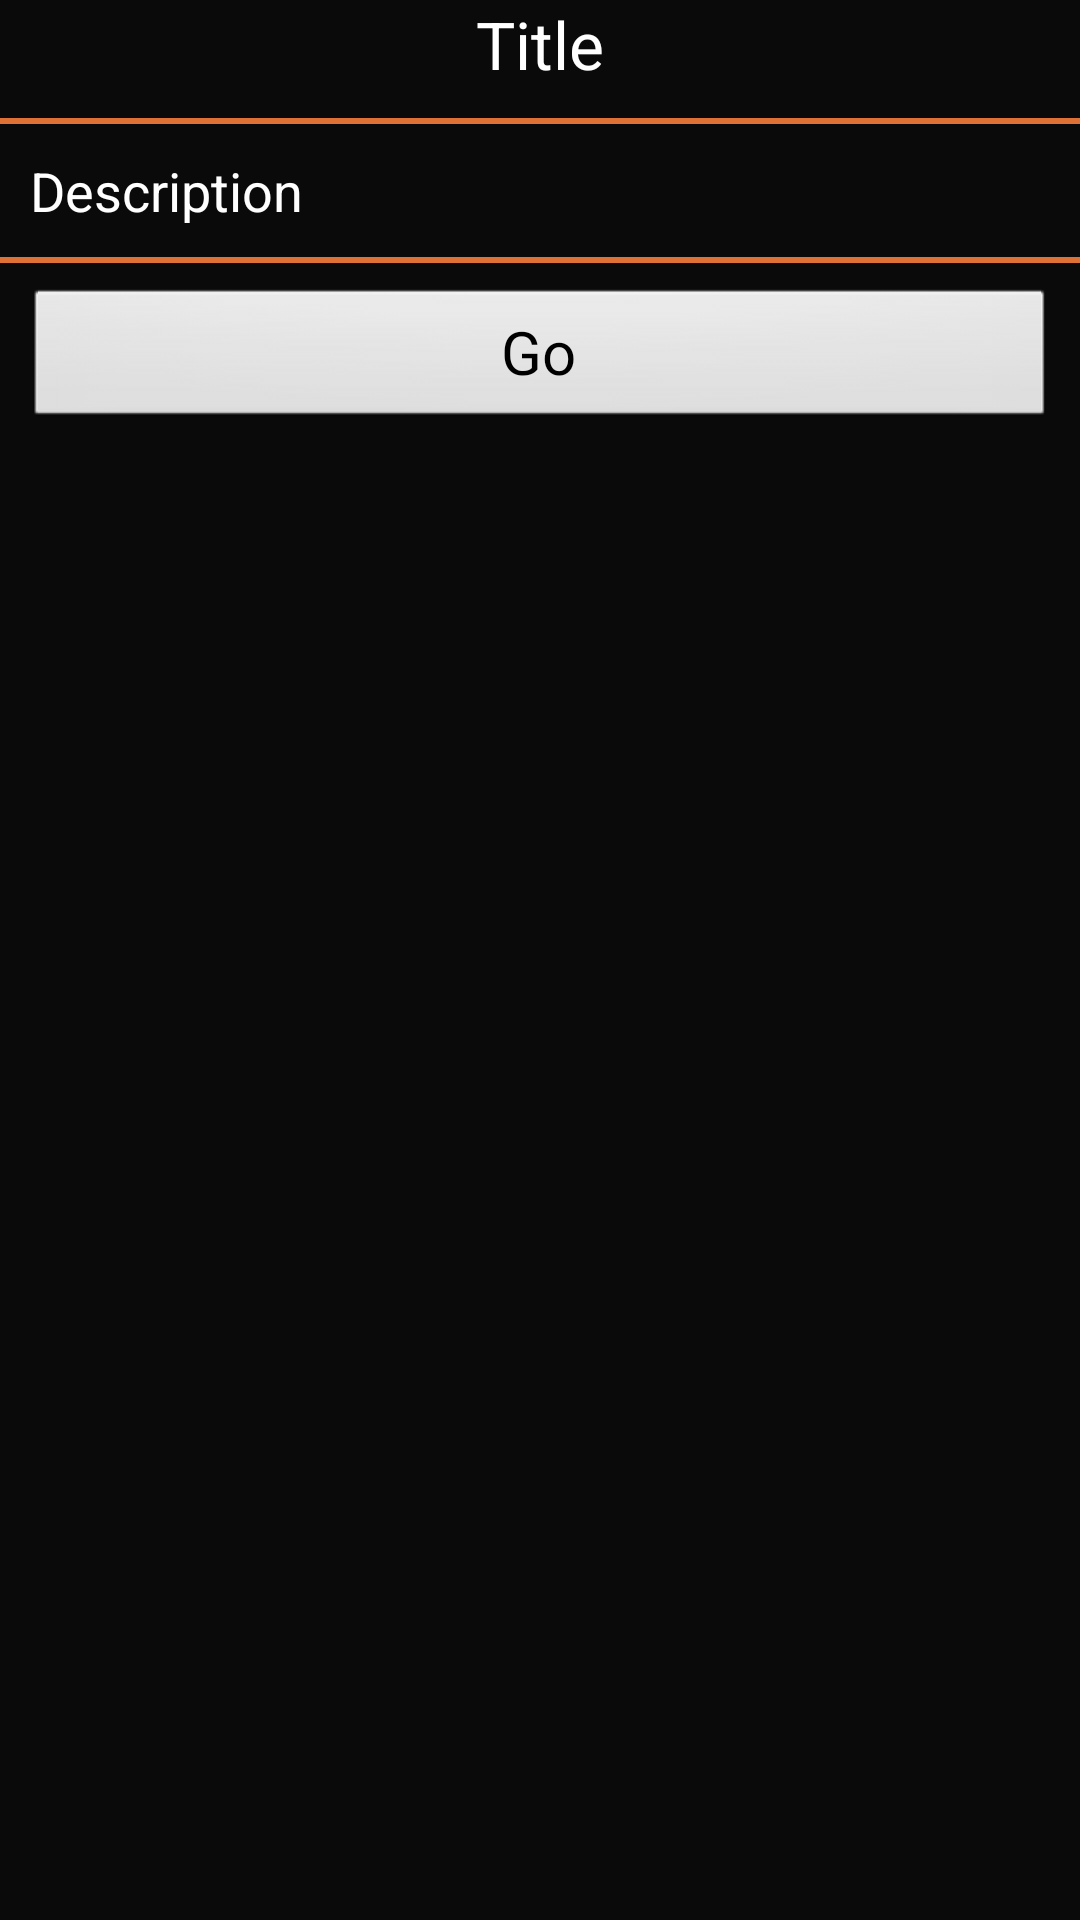

Write the Android layout XML for this screen, with the resource values it uses.
<!-- AndroidManifest.xml: application theme android:Theme.NoTitleBar -->
<!-- res/layout/dialog_promotion.xml -->
<?xml version="1.0" encoding="utf-8"?>
<LinearLayout xmlns:android="http://schemas.android.com/apk/res/android"
    android:layout_width="fill_parent"
    android:layout_height="wrap_content"
    android:orientation="vertical" 
    android:background="@color/background"
    >

    <TextView
        android:id="@+id/textView1"
        android:layout_width="fill_parent"
        android:layout_height="wrap_content"
        android:background="@color/background"
        android:text="@string/title"
        android:gravity="center"
        android:textAppearance="?android:attr/textAppearanceLarge" />

    <ImageView
        android:id="@+id/imageView1"
        android:layout_width="wrap_content"
        android:layout_height="wrap_content"
        android:layout_margin="5dp"
        android:layout_gravity="center"
        android:background="@color/background"        
        android:scaleType="fitCenter" />
    <View 
        android:layout_width="fill_parent"
        android:layout_height="2dp"
        android:layout_below="@+id/imageview_movie_poster"
        android:layout_marginTop="0dp"
        android:background="@color/main_color_orange"
        />
    <TextView
        android:id="@+id/textView2"
        android:layout_width="250dp"
        android:layout_height="wrap_content"
        android:padding="10dp"
        android:textColor="@color/white"
        android:textSize="18dp"
        android:text="@string/description"
        />
    <View 
        android:layout_width="fill_parent"
        android:layout_height="2dp"
        android:layout_below="@+id/imageview_movie_poster"
        android:layout_marginTop="0dp"
        android:background="@color/main_color_orange"
        />
    <LinearLayout
	   android:layout_width="fill_parent"
	   android:layout_height="wrap_content"
	   android:orientation="horizontal" 
	   android:background="@color/background"
	   >
	   <Button 
            android:id="@+id/button2"
            android:layout_width="fill_parent"
            android:layout_height="wrap_content"
            android:layout_weight="0.5"
            android:layout_margin="8dp"
            android:textColor="@color/black"
            android:textSize="20dp"
            android:text="@string/go"/>
    </LinearLayout>
    </LinearLayout>
<!-- resources referenced by this layout -->
<resources>
  <color name="background">#0a0a0a</color>
  <color name="black">#ff000000</color>
  <color name="main_color_orange">#de7136</color>
  <color name="white">#ffffffff</color>
  <string name="description">Description</string>
  <string name="go">Go</string>
  <string name="title">Title</string>
</resources>
